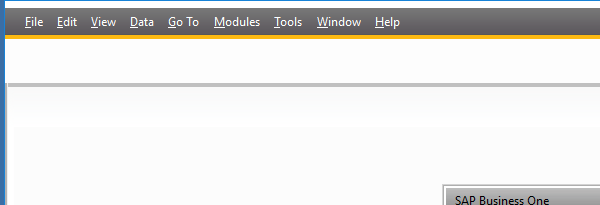
Task: Robotic Enterprise Framework
Workflow: SAP_AbrirSAP

Step 1: Open Application 'sap business' on the element in window 'SAP Business One 9.3' (sap business one.exe)
